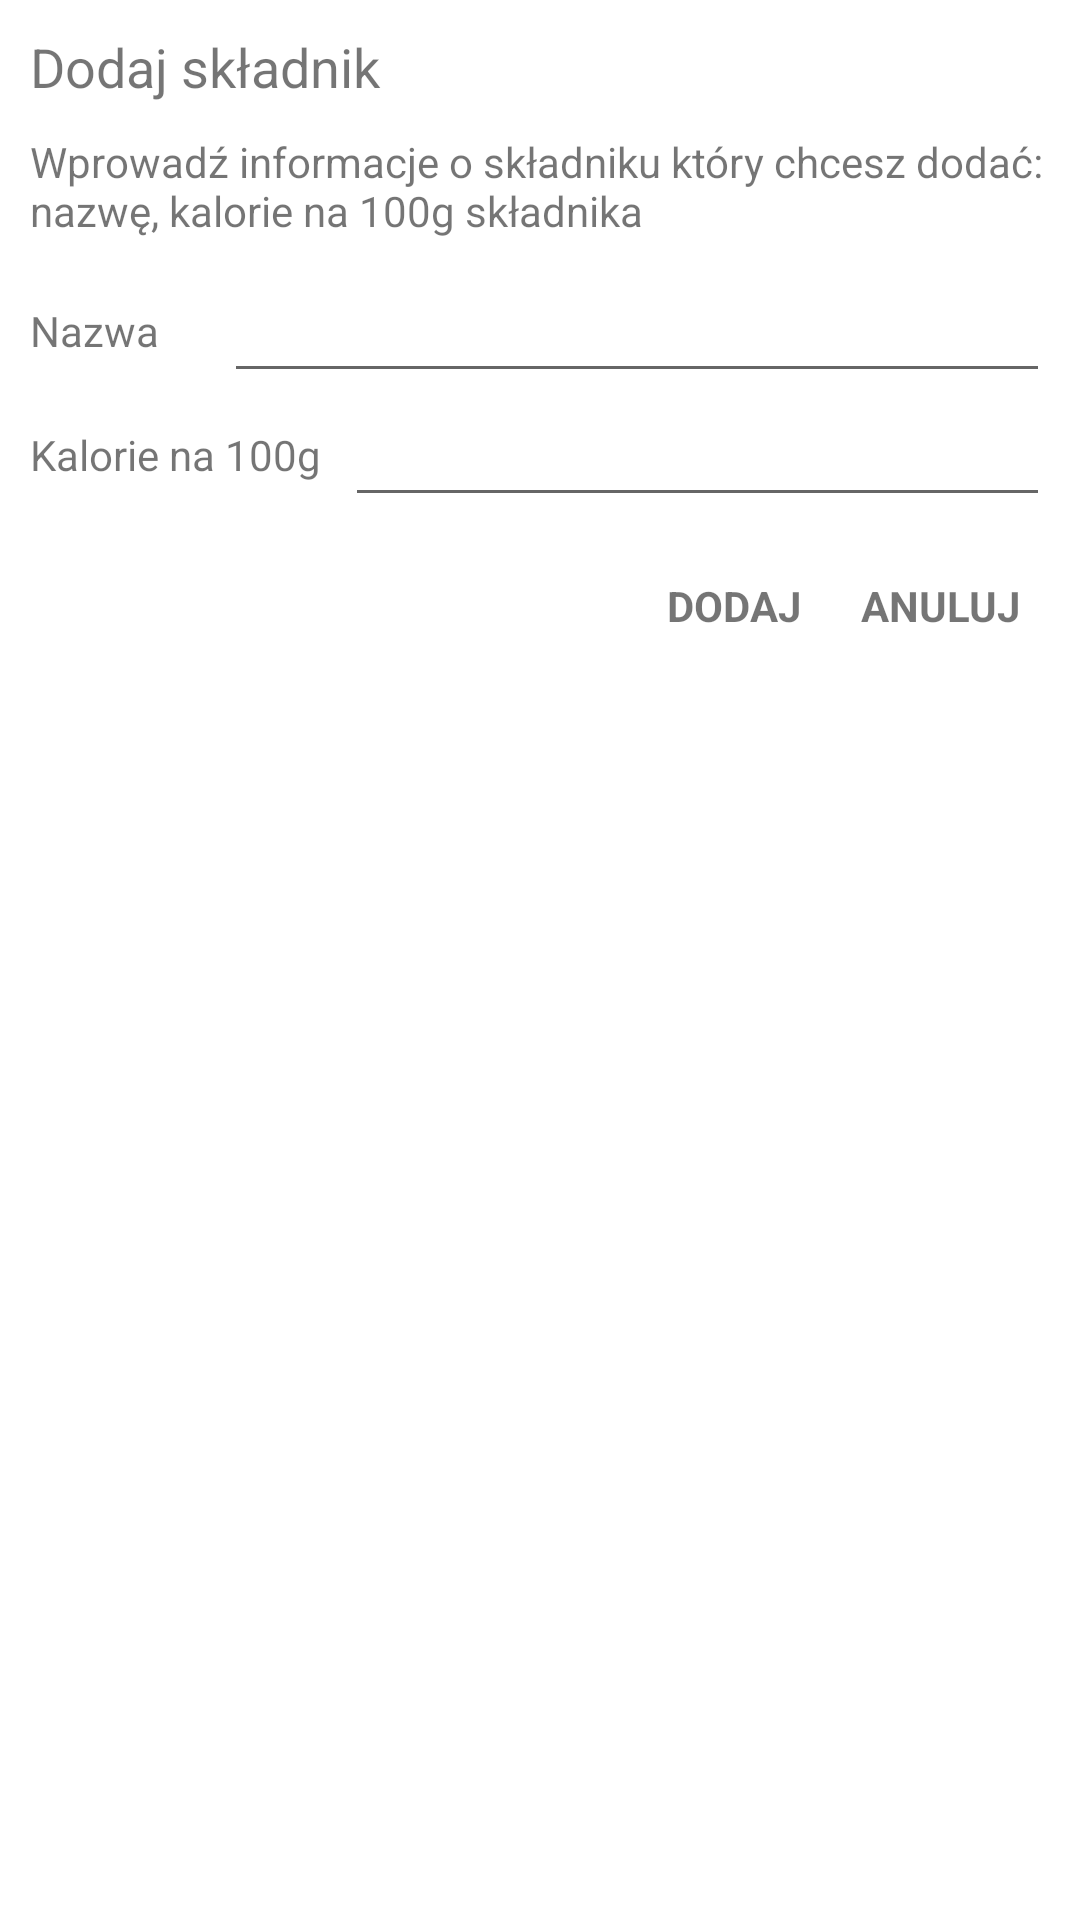

The Android layout XML behind this screen, and the referenced resources:
<!-- AndroidManifest.xml: application theme Theme.CaloriesTracker -->
<!-- res/layout/dialog_add_ingredient.xml -->
<?xml version="1.0" encoding="utf-8"?>
<LinearLayout xmlns:android="http://schemas.android.com/apk/res/android"
    android:layout_width="match_parent"
    android:layout_height="match_parent"
    android:orientation="vertical"
    android:padding="10dp">

    <TextView
        android:id="@+id/tvTitle"
        android:layout_width="match_parent"
        android:layout_height="wrap_content"
        android:text="@string/addIngredientDialogTitle"
        android:textSize="18sp"/>

    <TextView
        android:id="@+id/textView"
        android:layout_width="match_parent"
        android:layout_height="wrap_content"
        android:layout_marginVertical="10dp"
        android:text="@string/addIngredientDialogDescription"
        android:textSize="14sp" />

    <LinearLayout
        android:layout_width="match_parent"
        android:layout_height="wrap_content"
        android:orientation="horizontal"
        android:gravity="center_vertical">

        <TextView
            android:id="@+id/tvNameLabel"
            android:layout_width="wrap_content"
            android:layout_height="wrap_content"
            android:layout_weight="0.25"
            android:text="@string/nameLabel" />

        <EditText
            android:id="@+id/etName"
            android:layout_width="wrap_content"
            android:layout_height="wrap_content"
            android:layout_weight="0.75"
            android:ems="10"
            android:inputType="text"/>
    </LinearLayout>

    <LinearLayout
        android:layout_width="match_parent"
        android:layout_height="wrap_content"
        android:orientation="horizontal"
        android:gravity="center_vertical">

        <TextView
            android:id="@+id/tvCalories"
            android:layout_width="wrap_content"
            android:layout_height="wrap_content"
            android:layout_weight="0.25"
            android:text="@string/caloriesLabel" />

        <EditText
            android:id="@+id/etCalories"
            android:layout_width="wrap_content"
            android:layout_height="wrap_content"
            android:layout_weight="0.75"
            android:ems="10"
            android:inputType="numberDecimal"/>
    </LinearLayout>

    <LinearLayout
        android:layout_width="match_parent"
        android:layout_height="wrap_content"
        android:layout_marginTop="10dp"
        android:gravity="end"
        android:orientation="horizontal">

        <TextView
            android:id="@+id/tvAdd"
            android:layout_width="wrap_content"
            android:layout_height="match_parent"
            android:foreground="?attr/selectableItemBackground"
            android:gravity="center"
            android:padding="10dp"
            android:text="@string/addBtn"
            android:textStyle="bold" />

        <TextView
            android:id="@+id/tvCancel"
            android:layout_width="wrap_content"
            android:layout_height="match_parent"
            android:foreground="?attr/selectableItemBackground"
            android:gravity="center"
            android:padding="10dp"
            android:text="@string/cancelBtn"
            android:textStyle="bold" />

    </LinearLayout>

</LinearLayout>
<!-- resources referenced by this layout -->
<resources>
  <string name="addBtn">DODAJ</string>
  <string name="addIngredientDialogDescription">Wprowadź informacje o składniku który chcesz dodać: nazwę, kalorie na 100g składnika</string>
  <string name="addIngredientDialogTitle">Dodaj składnik</string>
  <string name="caloriesLabel">Kalorie na 100g</string>
  <string name="cancelBtn">ANULUJ</string>
  <string name="nameLabel">Nazwa</string>
  <style name="Theme.CaloriesTracker" parent="Theme.MaterialComponents.DayNight.DarkActionBar">
          
          <item name="colorPrimary">@color/MediumMain</item>
          <item name="colorPrimaryVariant">@color/LightMain</item>
          <item name="colorOnPrimary">@color/white</item>
          
          <item name="colorSecondary">@color/LightSecondary</item>
          <item name="colorSecondaryVariant">@color/LightSecondary</item>
          <item name="colorOnSecondary">@color/black</item>
          
          <item name="android:statusBarColor" tools:targetApi="l">?attr/colorPrimaryVariant</item>
          
      </style>
  <color name="MediumMain">#FF219EBC</color>
  <color name="LightMain">#FF8ECAE6</color>
  <color name="white">#FFFFFFFF</color>
  <color name="LightSecondary">#FFFFFFFF</color>
  <color name="black">#FF000000</color>
</resources>
